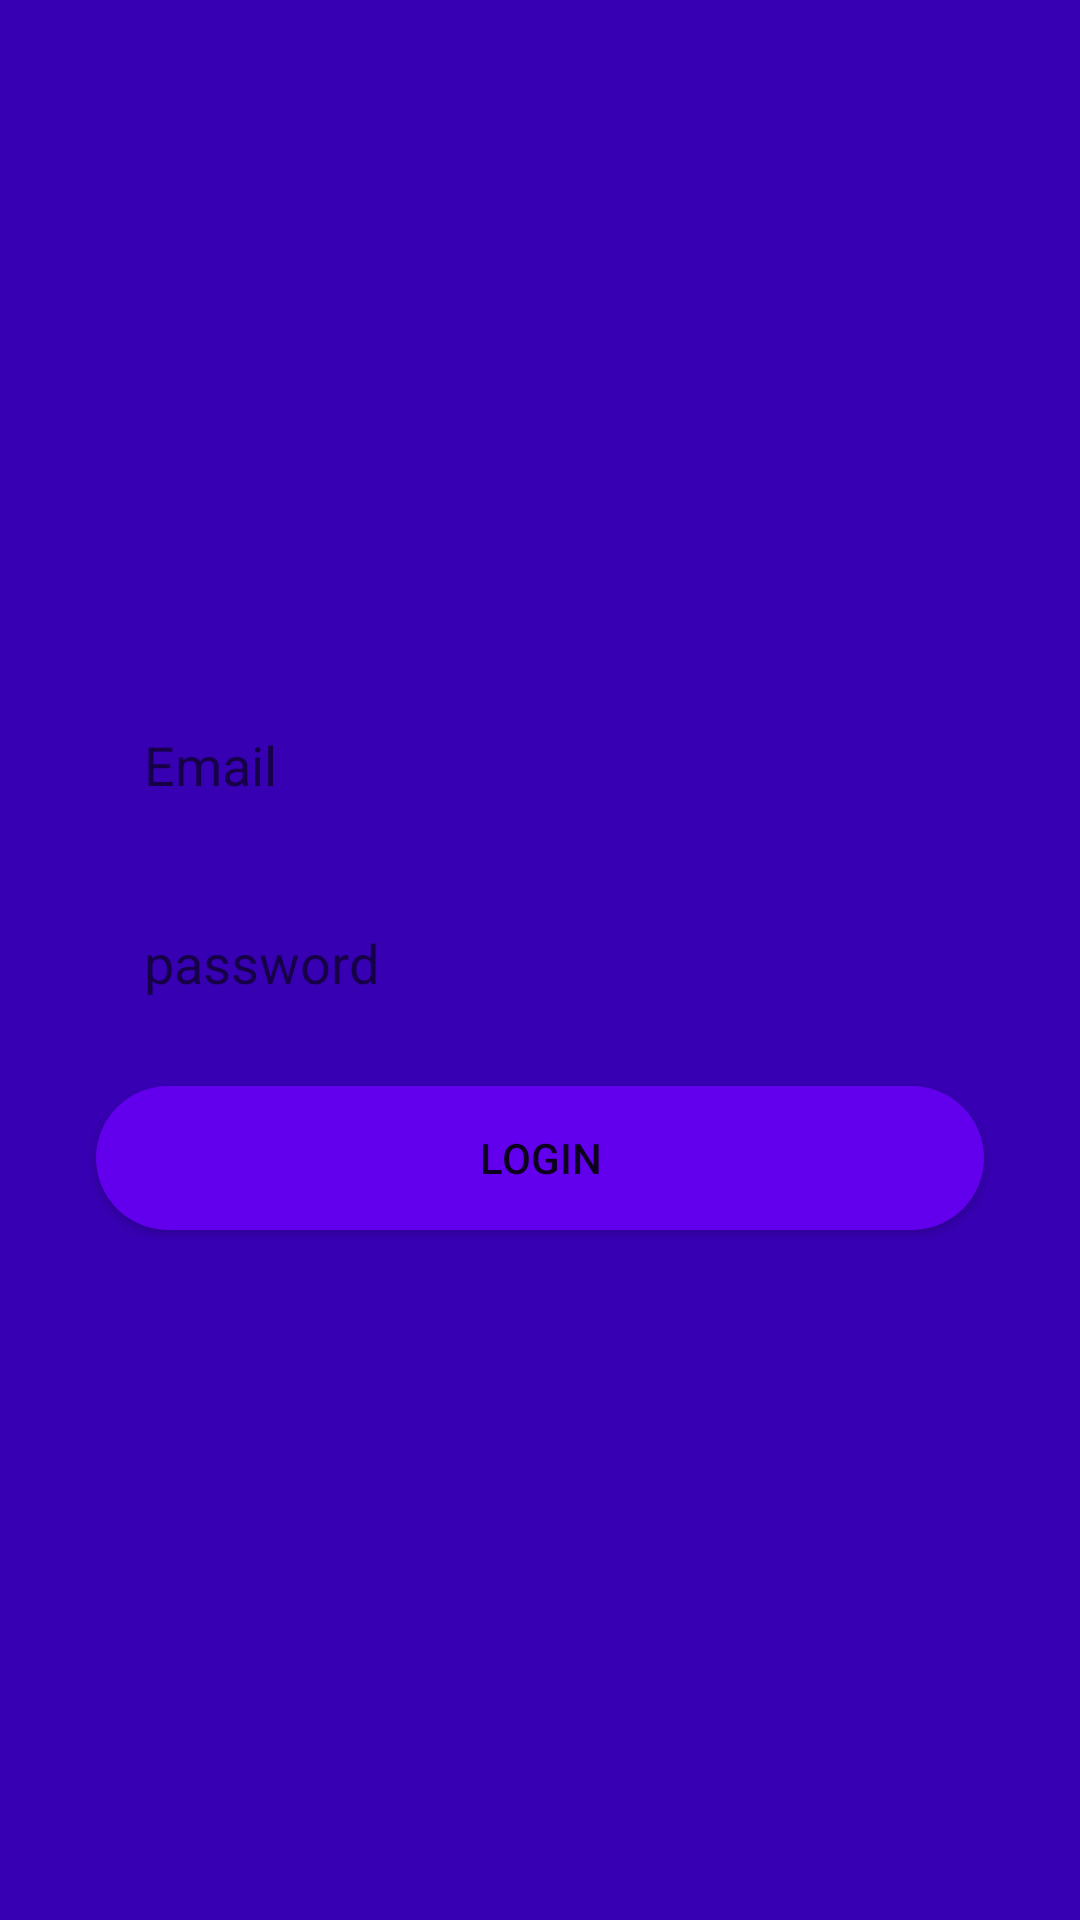

Produce the Android XML layout that renders to this screen, including the resource entries it uses.
<!-- AndroidManifest.xml: application theme Theme.ChatApp -->
<!-- res/layout/fragment_login.xml -->
<?xml version="1.0" encoding="utf-8"?>
<LinearLayout xmlns:android="http://schemas.android.com/apk/res/android"
    xmlns:tools="http://schemas.android.com/tools"
    android:layout_width="match_parent"
    android:layout_height="match_parent"
    android:background="@color/purple_700"
    android:gravity="center"
    android:orientation="vertical"
    tools:context=".login.Login">


    <EditText
        android:id="@+id/et_email_login"
        style="@style/edit_text"
        android:layout_width="match_parent"
        android:layout_marginStart="32dp"
        android:layout_marginEnd="32dp"
        android:background="@drawable/rounded_edittext_register_login"
        android:ems="10"
        android:hint="@string/email"
        android:inputType="textEmailAddress"
        tools:layout_editor_absoluteX="88dp"
        tools:layout_editor_absoluteY="126dp" />

    <EditText
        android:id="@+id/et_pass_login"
        style="@style/edit_text"
        android:layout_width="match_parent"
        android:layout_marginStart="32dp"
        android:layout_marginTop="16dp"
        android:layout_marginEnd="32dp"
        android:background="@drawable/rounded_edittext_register_login"
        android:ems="10"
        android:hint="@string/password"
        android:inputType="textPassword"
        tools:layout_editor_absoluteX="88dp"
        tools:layout_editor_absoluteY="171dp" />

    <Button
        android:id="@+id/btnLogin"
        style="@style/button"
        android:layout_width="match_parent"
        android:layout_height="wrap_content"
        android:layout_marginStart="32dp"
        android:layout_marginTop="16dp"
        android:layout_marginEnd="32dp"
        android:text="@string/login"
        tools:layout_editor_absoluteX="144dp"
        tools:layout_editor_absoluteY="218dp" />
</LinearLayout>
<!-- resources referenced by this layout -->
<resources>
  <string name="email">Email</string>
  <string name="login">Login</string>
  <string name="password">password</string>
  <style name="button">
          <item name="android:background">@drawable/rounded_button</item>
      </style>
  <style name="edit_text">
          <item name="android:layout_height">50dp</item>
          <item name="android:background">@drawable/rounded_edittext_register_login</item>
          <item name="android:paddingLeft">16dp</item>
      </style>
  <style name="Theme.ChatApp" parent="Theme.MaterialComponents.DayNight.DarkActionBar">
          
          <item name="colorPrimary">@color/purple_500</item>
          <item name="colorPrimaryVariant">@color/purple_700</item>
          <item name="colorOnPrimary">@color/white</item>
          
          <item name="colorSecondary">@color/teal_200</item>
          <item name="colorSecondaryVariant">@color/teal_700</item>
          <item name="colorOnSecondary">@color/black</item>
          
          <item name="android:statusBarColor" tools:targetApi="l">?attr/colorPrimaryVariant</item>
          
      </style>
  <!-- drawable rounded_button (drawable) -->
  <?xml version="1.0" encoding="utf-8"?>
  <shape xmlns:android="http://schemas.android.com/apk/res/android">
      <solid android:color="@color/purple_500" />
      <corners android:radius="25dp" />
  </shape>
  <!-- not gathered from this repository: default colours our renderer supplied (Android Studio template values) -->
  <color name="purple_500">#FF6200EE</color>
  <color name="purple_700">#FF3700B3</color>
  <color name="teal_200">#FF03DAC5</color>
  <color name="teal_700">#FF018786</color>
  <color name="black">#FF000000</color>
  <color name="white">#FFFFFFFF</color>
</resources>
